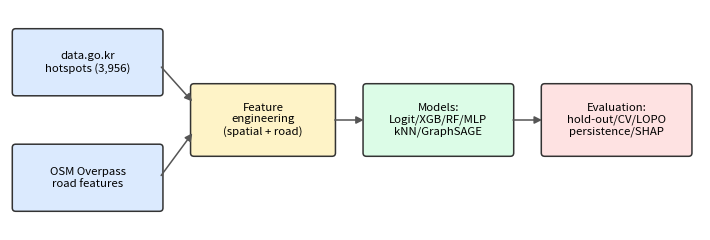

Reproduce this figure in Python. (Note: this script raises an exception after producing the figure.)
"""Generate a clean pipeline/architecture schematic for the paper."""
import matplotlib; matplotlib.use('Agg')
import matplotlib.pyplot as plt
from matplotlib.patches import FancyBboxPatch, FancyArrowPatch

fig,ax=plt.subplots(figsize=(7.2,2.5)); ax.set_xlim(0,12); ax.set_ylim(0,4); ax.axis('off')
def box(x,y,w,h,txt,fc):
    ax.add_patch(FancyBboxPatch((x,y),w,h,boxstyle="round,pad=0.06",
        linewidth=1.1,edgecolor='#333',facecolor=fc))
    ax.text(x+w/2,y+h/2,txt,ha='center',va='center',fontsize=8.2)
def arrow(x1,y1,x2,y2):
    ax.add_patch(FancyArrowPatch((x1,y1),(x2,y2),arrowstyle='-|>',mutation_scale=11,lw=1.1,color='#555'))

# Data sources
box(0.1,2.5,2.5,1.1,'data.go.kr\nhotspots (3,956)','#dbeafe')
box(0.1,0.4,2.5,1.1,'OSM Overpass\nroad features','#dbeafe')
# Feature engineering
box(3.2,1.4,2.4,1.2,'Feature\nengineering\n(spatial + road)','#fef3c7')
# Models
box(6.2,1.4,2.5,1.2,'Models:\nLogit/XGB/RF/MLP\nkNN/GraphSAGE','#dcfce7')
# Evaluation
box(9.3,1.4,2.5,1.2,'Evaluation:\nhold-out/CV/LOPO\npersistence/SHAP','#fee2e2')

arrow(2.6,3.0,3.2,2.3); arrow(2.6,0.95,3.2,1.8)
arrow(5.6,2.0,6.2,2.0); arrow(8.7,2.0,9.3,2.0)
plt.tight_layout(); plt.savefig('paper/fig_pipeline.png',dpi=160,bbox_inches='tight'); print('OK')
